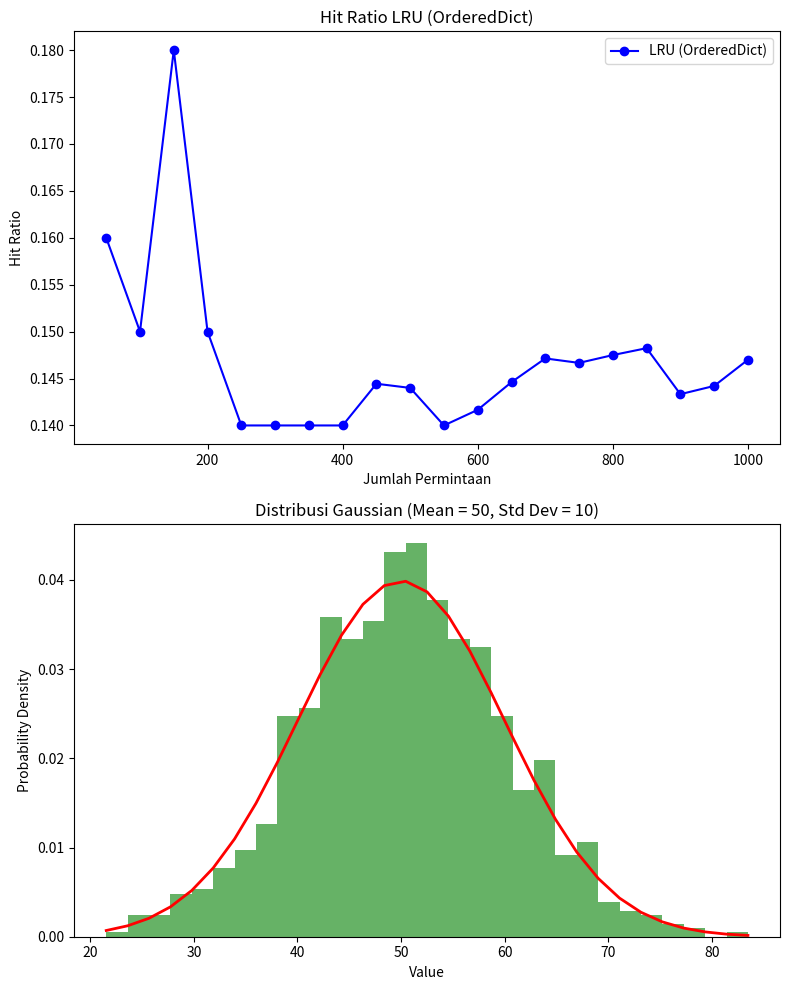

Recreate this plot in Python.
import numpy as np
import matplotlib.pyplot as plt
from collections import OrderedDict

# Fungsi LRU dengan OrderedDict (modifikasi print setiap 10 permintaan)
def lru_cache_simulation_with_ordereddict(requests, cache_size):
    cache = OrderedDict()
    hits = 0
    misses = 0
    for i, req in enumerate(requests):
        if req in cache:
            hits += 1
            cache.move_to_end(req)  # Pindahkan ke akhir untuk menunjukkan bahwa itu digunakan kembali
            if (i + 1) % 10 == 0:  # Cetak setiap 10 permintaan
                print(f"LRU (OrderedDict): Hit ke-{hits} (Request: {req}) - Cache: {list(cache.keys())}")
        else:
            misses += 1
            if len(cache) >= cache_size:
                cache.popitem(last=False)  # Hapus item paling lama (first in order)
            cache[req] = True  # Tambahkan item baru
            if (i + 1) % 10 == 0:  # Cetak setiap 10 permintaan
                print(f"LRU (OrderedDict): Miss ke-{misses} (Request: {req}) - Cache: {list(cache.keys())}")

    # Cek apakah requests tidak kosong sebelum menghitung hit_ratio
    hit_ratio = hits / len(requests) if len(requests) > 0 else 0
    return hit_ratio, hits, misses, list(cache.keys())

# Parameter Gaussian
mean = 50
std_dev = 10
num_requests = 1000
cache_size = 5
num_intervals = 20  # Untuk memantau perubahan hit ratio secara bertahap

# Menghasilkan data permintaan dengan distribusi Gaussian
requests = np.random.normal(mean, std_dev, num_requests).astype(int)
requests = np.clip(requests, 1, 100)  # Batasan permintaan antara 1 sampai 100

# Simulasi LRU dengan OrderedDict dan output cache serta hit/miss
print("Simulasi LRU Cache (OrderedDict):")
hit_ratio_lru, hits_lru, misses_lru, final_cache_lru = lru_cache_simulation_with_ordereddict(requests, cache_size)
print(f"Total Hits LRU: {hits_lru}, Total Misses LRU: {misses_lru}")
print(f"Cache LRU Terakhir: {final_cache_lru}\n")

# Membuat data untuk kurva Gaussian
gaussian_data = np.random.normal(mean, std_dev, num_requests)

# Membuat subplots: satu untuk kurva hit ratio, satu untuk kurva Gaussian
fig, (ax1, ax2) = plt.subplots(2, 1, figsize=(8, 10))

# Kurva garis Hit Ratio
x_values = [int(i * num_requests / num_intervals) for i in range(1, num_intervals + 1)]
hit_ratios_lru_intervals = []

# Menghitung hit ratio untuk beberapa interval permintaan
for i in range(1, num_intervals + 1):
    sample_size = int(i * num_requests / num_intervals)
    hit_ratios_lru_intervals.append(lru_cache_simulation_with_ordereddict(requests[:sample_size], cache_size)[0])

ax1.plot(x_values, hit_ratios_lru_intervals, label='LRU (OrderedDict)', color='blue', marker='o')

# Menambahkan judul, label, dan legenda
ax1.set_title('Hit Ratio LRU (OrderedDict)')
ax1.set_xlabel('Jumlah Permintaan')
ax1.set_ylabel('Hit Ratio')
ax1.legend()

# Membuat histogram untuk kurva Gaussian
count, bins, ignored = ax2.hist(gaussian_data, bins=30, density=True, alpha=0.6, color='g')

# Menghitung kurva Gaussian
gaussian_curve = (1/(std_dev * np.sqrt(2 * np.pi))) * np.exp(-(bins - mean)**2 / (2 * std_dev**2))

# Plot kurva Gaussian
ax2.plot(bins, gaussian_curve, linewidth=2, color='r')

# Memberi judul dan label
ax2.set_title('Distribusi Gaussian (Mean = 50, Std Dev = 10)')
ax2.set_xlabel('Value')
ax2.set_ylabel('Probability Density')

# Menampilkan plot
plt.tight_layout()
plt.show()
